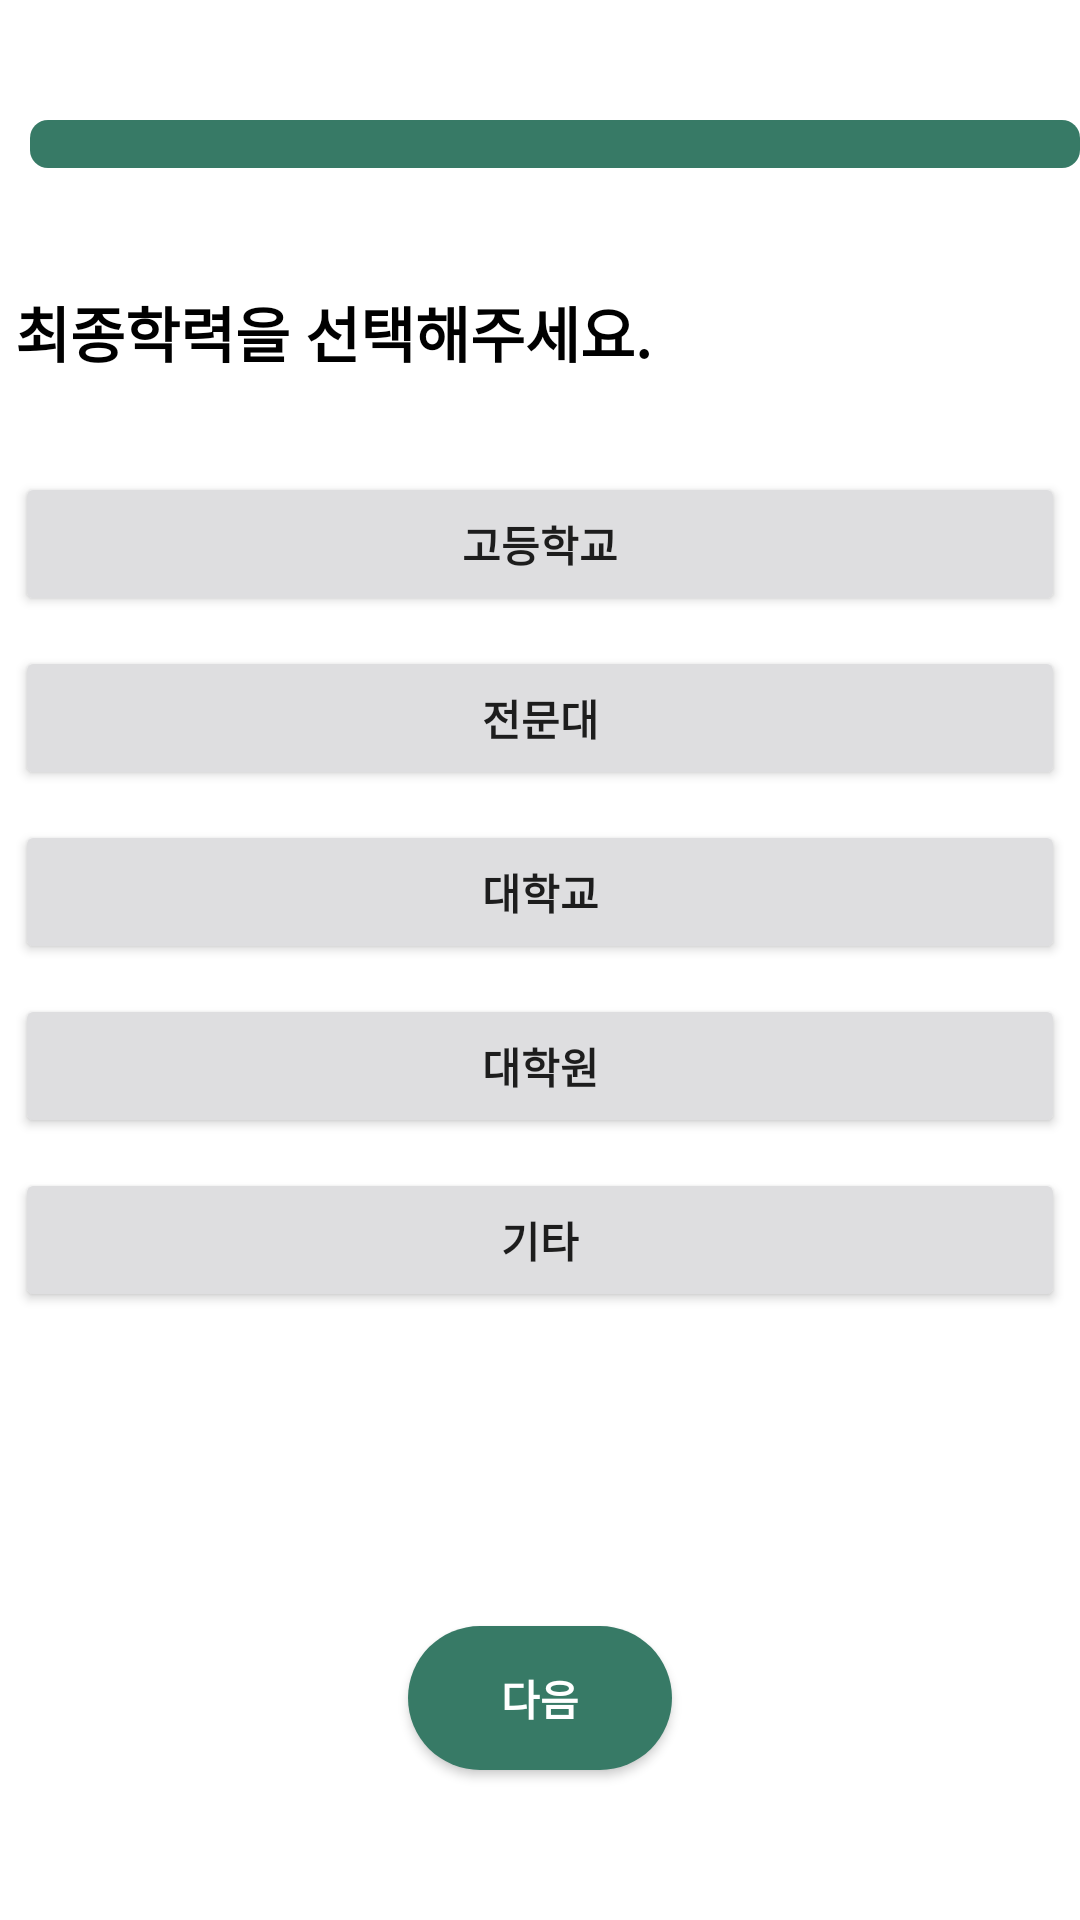

This screen was rendered from an Android layout file. Write that file and the resources it references.
<!-- AndroidManifest.xml: application theme Theme.DatingAppKotlinProject -->
<!-- res/layout/activity_edu.xml -->
<?xml version="1.0" encoding="utf-8"?>
<androidx.constraintlayout.widget.ConstraintLayout xmlns:android="http://schemas.android.com/apk/res/android"
    xmlns:app="http://schemas.android.com/apk/res-auto"
    xmlns:tools="http://schemas.android.com/tools"
    android:layout_width="match_parent"
    android:layout_height="match_parent"
    tools:context=".ActivityForRegister.EduActivity">

    <com.google.android.material.appbar.AppBarLayout
        android:id="@+id/appBarLayout4"
        android:layout_width="wrap_content"
        android:layout_height="?android:attr/actionBarSize"
        android:layout_margin="20dp"
        android:background="@color/white"
        android:paddingTop="10dp"
        app:elevation="0dp"
        app:layout_constraintEnd_toEndOf="parent"
        app:layout_constraintStart_toStartOf="parent"
        app:layout_constraintTop_toTopOf="parent">

        <ProgressBar
            android:id="@+id/progressbar"
            style="@style/Widget.AppCompat.ProgressBar.Horizontal"
            android:layout_width="350dp"
            android:layout_height="wrap_content"
            android:layout_margin="10dp"
            android:progressDrawable="@drawable/progressbar" />
    </com.google.android.material.appbar.AppBarLayout>

    <TextView
        android:id="@+id/tvSelectEduPlz"
        android:layout_width="wrap_content"
        android:layout_height="wrap_content"
        android:layout_marginTop="20dp"
        android:text="최종학력을 선택해주세요."
        android:textColor="@color/black"
        android:textSize="20sp"
        android:textStyle="bold"
        app:layout_constraintStart_toStartOf="@+id/btnHighSchool"
        app:layout_constraintTop_toBottomOf="@+id/appBarLayout4" />

    <Button
        android:id="@+id/btnHighSchool"
        android:layout_width="350dp"
        android:layout_height="wrap_content"
        android:layout_marginTop="32dp"
        android:text="고등학교"
        android:backgroundTint="@color/btncolor"
        android:textStyle="bold"
        app:layout_constraintEnd_toEndOf="parent"
        app:layout_constraintStart_toStartOf="parent"
        app:layout_constraintTop_toBottomOf="@+id/tvSelectEduPlz" />

    <Button
        android:id="@+id/btnCollege"
        android:layout_width="350dp"
        android:layout_height="wrap_content"
        android:layout_marginTop="10dp"
        android:text="전문대"
        android:backgroundTint="@color/btncolor"
        android:textStyle="bold"
        app:layout_constraintStart_toStartOf="@+id/btnHighSchool"
        app:layout_constraintTop_toBottomOf="@+id/btnHighSchool" />

    <Button
        android:id="@+id/btnUniversity"
        android:layout_width="350dp"
        android:layout_height="wrap_content"
        android:layout_marginTop="10dp"
        android:text="대학교"
        android:backgroundTint="@color/btncolor"
        android:textStyle="bold"
        app:layout_constraintStart_toStartOf="@+id/btnCollege"
        app:layout_constraintTop_toBottomOf="@+id/btnCollege" />

    <Button
        android:id="@+id/btnGraduateSchool"
        android:layout_width="350dp"
        android:layout_height="wrap_content"
        android:layout_marginTop="10dp"
        android:text="대학원"
        android:backgroundTint="@color/btncolor"
        android:textStyle="bold"
        app:layout_constraintStart_toStartOf="@+id/btnUniversity"
        app:layout_constraintTop_toBottomOf="@+id/btnUniversity" />

    <Button
        android:id="@+id/btnEtc"
        android:layout_width="350dp"
        android:layout_height="wrap_content"
        android:layout_marginTop="10dp"
        android:text="기타"
        android:backgroundTint="@color/btncolor"
        android:textStyle="bold"
        app:layout_constraintStart_toStartOf="@+id/btnGraduateSchool"
        app:layout_constraintTop_toBottomOf="@+id/btnGraduateSchool" />

    <androidx.appcompat.widget.AppCompatButton
        android:id="@+id/btnNext7"
        android:layout_width="wrap_content"
        android:layout_height="wrap_content"
        android:layout_marginBottom="50dp"
        android:background = "@drawable/btn_next"
        android:text="다음"
        android:textStyle="bold"
        android:textColor="@color/white"
        app:layout_constraintBottom_toBottomOf="parent"
        app:layout_constraintEnd_toEndOf="parent"
        app:layout_constraintStart_toStartOf="parent" />
</androidx.constraintlayout.widget.ConstraintLayout>
<!-- resources referenced by this layout -->
<resources>
  <color name="black">#FF000000</color>
  <color name="btncolor">#DEDEE0</color>
  <color name="white">#FFFFFFFF</color>
  <!-- drawable btn_next (drawable) -->
  <selector xmlns:android="http://schemas.android.com/apk/res/android">
      
      <item android:state_focused="false" android:state_pressed="false">
          <shape>
              <solid android:color="@color/green"/>
              <corners android:radius="50dp"/>
              <padding android:bottom="10dp" android:left="10dp" android:right="10dp" android:top="10dp"/>
          </shape>
      </item>
      
      <item android:state_focused="false" android:state_pressed="true">
          <shape>
              <solid android:color="#245144"/>
              <corners android:radius="50dp"/>
              <padding android:bottom="10dp" android:left="10dp" android:right="10dp" android:top="10dp"/>
          </shape>
      </item>
  </selector>
  <!-- drawable progressbar (drawable) -->
  <?xml version="1.0" encoding="utf-8"?>
  <layer-list xmlns:android="http://schemas.android.com/apk/res/android">
      <item android:id="@android:id/background">
          <shape>
              <corners android:radius="6dp" />
              <solid android:color="@color/green" />
          </shape>
      </item>
      <item android:id="@android:id/secondaryProgress">
          <clip>
              <shape>
                  <corners android:radius="6dp" />
                  <solid android:color="#B2CCFF" />
              </shape>
          </clip>
      </item>
      <item android:id="@android:id/progress">
          <clip>
              <shape>
                  <corners android:radius="6dp" />
                  <solid android:color="#6799FF" />
              </shape>
          </clip>
      </item>
  </layer-list>
  <style name="Theme.DatingAppKotlinProject" parent="Theme.MaterialComponents.DayNight.NoActionBar">
          
          <item name="colorPrimary">@color/pink</item>
          <item name="colorPrimaryVariant">@color/purple_700</item>
          <item name="colorOnPrimary">@color/white</item>
          
          <item name="colorSecondary">@color/teal_200</item>
          <item name="colorSecondaryVariant">@color/teal_700</item>
          <item name="colorOnSecondary">@color/black</item>
          
          <item name="android:statusBarColor">#0000</item>
          
          <item name="windowActionBar">false</item>
          <item name="windowNoTitle">true</item>
          <item name="android:windowLightStatusBar">true</item>
          <item name="android:windowFullscreen">true</item>
      </style>
  <color name="green">#377a66</color>
  <color name="pink">#ee99b6</color>
  <color name="purple_700">#FF3700B3</color>
  <color name="teal_200">#FF03DAC5</color>
  <color name="teal_700">#FF018786</color>
</resources>
